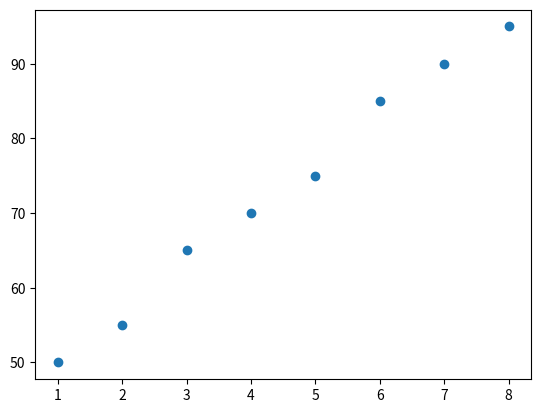

Generate this figure with matplotlib:
import matplotlib.pyplot as plt
study_hours = [1,2,3,4,5,6,7,8]
scores = [50,55,65,70,75,85,90,95]
plt.scatter(study_hours,scores)
plt.show()


